Run: headless pygame with SDL's dummy video driver; simulated clock (each Clock.tick advances the game by its frame time, no real sleeping); random seed 0; keys injected as events and as key.get_pressed() state; no mouse input.
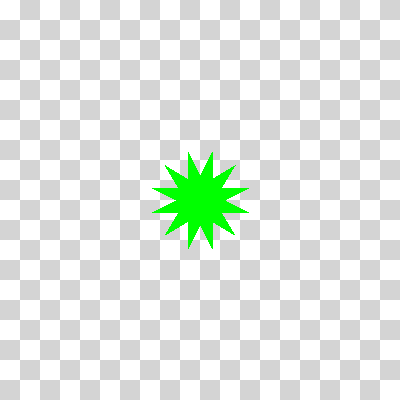
Frame 1 of 4 · flips 1–60 · no input
Frame 2 of 4 · flips 61–180 · tapped SPACE, RETURN · held RIGHT (→), D · screen unchanged from frame 1, image omitted
Frame 3 of 4 · flips 181–300 · held DOWN (↓), S · screen unchanged from frame 2, image omitted
Frame 4 of 4 · flips 301–420 · held LEFT (←), A, UP (↑), W · screen unchanged from frame 3, image omitted

The pygame program that drew these frames:

import pygame
import math
import time

# Ignore these 3 functions. Scroll down for the relevant code.
pygame.init()

green = (0,255,0)
blue = (0,0,255)

width = 400
height = 400
def create_background(width, height):
        colors = [(255, 255, 255), (212, 212, 212)]
        background = pygame.Surface((width, height))
        tile_width = 20
        y = 0
        while y < height:
                x = 0
                while x < width:
                        row = y // tile_width
                        col = x // tile_width
                        pygame.draw.rect(
                                background, 
                                colors[(row + col) % 2],
                                pygame.Rect(x, y, tile_width, tile_width))
                        x += tile_width
                y += tile_width
        return background

def do_polygon_demo(surface, counter):        
        num_points = 12
        point_list = []
        center_x = surface.get_width() // 2
        center_y = surface.get_height() // 2
        for i in range(num_points * 2):
                radius = 50
                if i % 2 == 0:
                        radius = radius // 2
                ang = i * 3.14159 / num_points + counter * 3.14159 / 45
                x = center_x + int(math.cos(ang) * radius)
                y = center_y + int(math.sin(ang) * radius)
                point_list.append((x, y))
                print(x,y)
        pygame.draw.polygon(surface, green, point_list)

screen = pygame.display.set_mode((400, 400))
pygame.display.set_caption('press space to see next demo')
background = create_background(width, height)
clock = pygame.time.Clock()
while True:
        screen.blit(background, (0, 0))
        do_polygon_demo(screen, 0)
        pygame.display.flip()



   
